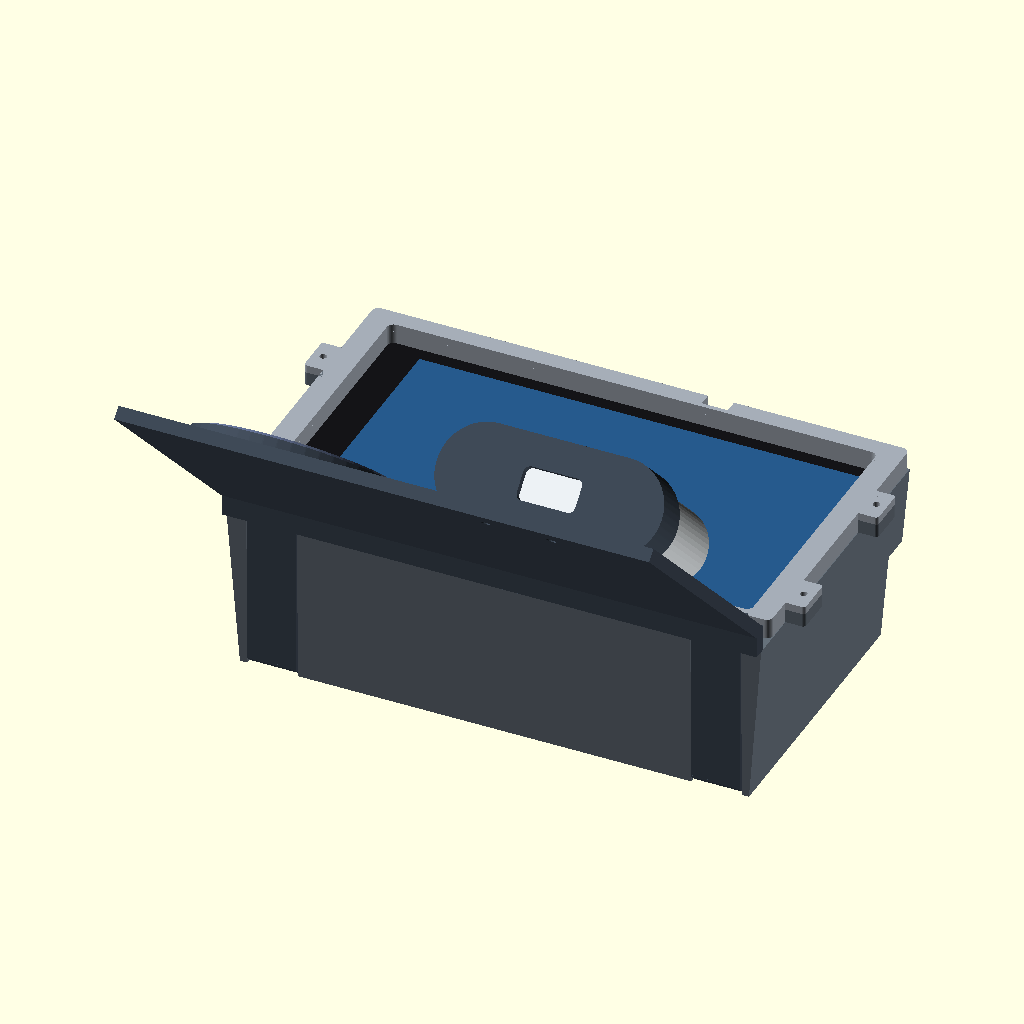
Cell 1: the model at its default parameters.
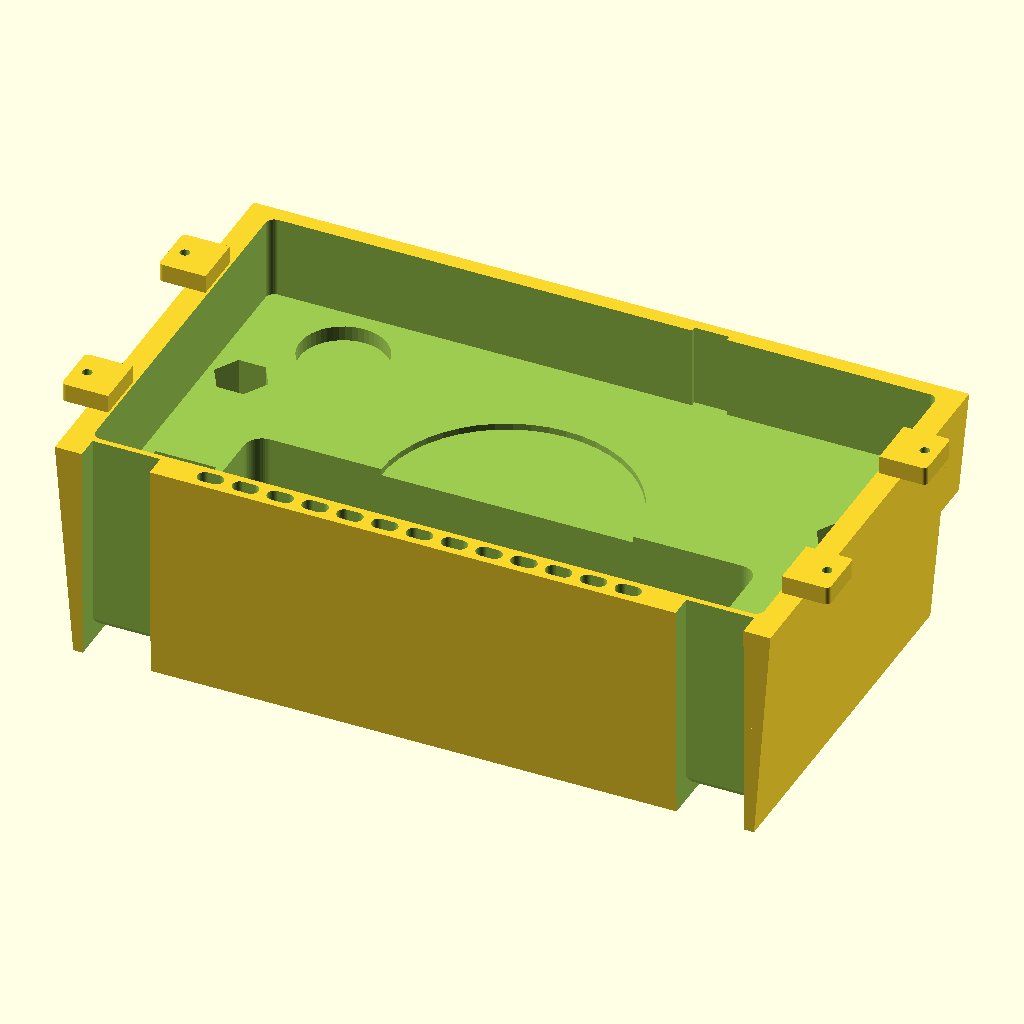
Cell 2 — part set to "insert_v4", the other parameters unchanged.
All cells are drawn from the same view direction (rotation 55°, 0°, 25°, orthographic, colour scheme Cornfield), but the view is re-fitted for each cell, so position and scale can differ between cells as well as the parameter.
The OpenSCAD source (src/stl/v0.4/otr620_vnl_v0_4.scad):
// V0.4 FIT REVISION — measured rear step +10 mm; wired AirPods collar.
// Read README.md: bolt-head and USB opening dimensions remain trial sizes.
// Garmin dezl OTR620 flush dash insert + hanging shelf  (v2)
// 2022 Volvo VNL 860 upper dash cubby
//
// v2: pocket sized for 1 mm rubber pads (removable friction fit), hanging shelf for
//     AirPods Pro 3 (Latercase) at 45 deg + MagSafe PopGrip seat, shelf locked in by
//     tongues that run under the insert and are clamped by the two bottom bolts.
//
// Units: mm. Design space: X = across (0 = left edge as the driver sees it),
// Y = up (0 = cubby floor), Z = depth (0 = front face, + goes into the dash).
// Printable solids get mirrored once so they come out with the right handedness.
//
// Export examples (see README.md for the complete list):
//   openscad -D 'part="insert_v4"' -o insert_trial_10p8.stl otr620_vnl_v0_4.scad
//   openscad -D 'part="shelf_v4"' -o shelf_wired_airpods.stl otr620_vnl_v0_4.scad
//   openscad -D 'part="side_gauge"' -o side_gauge_plus10.stl otr620_vnl_v0_4.scad

part = "assembly"; // [assembly, insert_v4, faceplate, shelf_v4, side_gauge, fit_gauge, bolt_head_coupon, airpods_charge_test, fit_frame, nut_test, bolt_cover_test, pad_test, led_carrier, usb_test]

/* [Cubby: your measurements] */
open_w  = 165.1;  // 6-1/2"  opening width at the front edge
open_h  = 98.4;   // 3-7/8"  cubby floor (top of front lip) to top of opening
rear_step_raise = 10.0; // USER-MEASURED rise at the rear step; front height unchanged
low_h   = 79.4;   // original lower-height baseline; rear_step_raise corrects it
cubby_d = 50.8;   // 2"      front edge to back wall below the bar
bar_d   = 25.4;   // 1"      front edge to the face of the top bar

/* [Fit and draft] */
fit_side   = 0.30; // gap per side at the front edge
fit_top    = 0.40; // gap at the top edge
bar_gap    = 1.00; // gap to the face of the bar
low_gap    = 0.50; // gap under the bar
draft_side = 4.0;  // each side wall steps in this much at full depth (cubby walls taper)
draft_top  = 1.0;  // ceiling drops this much over the bar depth
draft_low  = 1.5;  // bar underside drops this much toward the back
draft_bot  = 0.5;  // floor rises this much toward the back

/* [GPS: dezl OTR620] */
gps_w  = 152.4;  // 6.0"
gps_h  = 86.4;   // 3.4"
gps_t  = 18.0;   // MEASURE YOUR UNIT (listings say 0.7" / 1.8 cm / 1.9 cm)
gps_r  = 2.0;    // pocket corner radius (device is ~2.3)
chin_h = 6.6;    // face below the screen, carries the speaker grille

/* [GPS retention] */
use_pads    = true; // true: rubber pads on walls + floor. false: VHB tape on the floor
pad_t       = 1.0;  // rubber pad thickness
pad_squeeze = 0.3;  // how much each wall pad gets compressed
fit_tape    = 0.5;  // gap per side when using tape instead of pads
tape_t      = 1.1;  // tape thickness (3M 5952 VHB = 1.1)

/* [Back-of-GPS features, front view, mm from GPS left edge / top edge] */
pwr   = [22.7, 13.1];  // power key (on the back!)
usb   = [42.6, 75.2];  // USB-C port (on the back, plug points straight back)
sd    = [ 9.1, 70.6];  // microSD slot
mnt   = [76.5, 47.9];  // mount socket recess
mic_x = 100.4;         // microphone hole on the top edge

/* [Bolts] */
bolt_d    = 7.0;           // channel, passes a 1/4" drill bit
head_af   = 10.8; // TRIAL: +0.5 mm over tested v0.2; use bolt_head_coupon before long print
seat_back = 12.0;          // from bolt-head seat to the back face (includes shelf tab)
bolt_x    = 13.0;          // channel centre from each side of the face
bolt_y    = [14.0, 64.0];  // channel heights above the floor (both below the bar)

/* [Speaker duct, grille, cable] */
win_x    = 24.0;  // duct window starts this far in from each side
win_top  = 46.0;  // top of the duct window (height above floor)
back_t   = 2.0;   // back plate that closes the duct
cable_d  = 20.0;  // cable pass-through in back plate, behind the USB-C port
bot_wall = 1.7;   // plastic under the grille slots
lip_t    = 1.5;   // plastic between grille slots and GPS
slot_l   = 6.0;
slot_rib = 2.0;
slot_n   = 13;
mic_w    = 8.0;
mic_dp   = 1.2;
pwr_relief_d  = 20.0;
pwr_relief_dp = 3.5;

/* [Shelf] */
shelf      = false;  // Legacy v2 preview/assertion flag only; V4 channels are always enabled
items_swap = false; // false: PopGrip on the left (driver side), AirPods on the right
shelf_gap  = 1.0;   // clearance between the shelf back and the trim below the cubby
rail_d     = 8.0;   // depth of the rail that sits against the bottom of the face
rail_top   = 1.5;   // rail height on the face (stays below the grille slots)
tongue_x   = 6.5;   // tongues start this far in from each side
tongue_w   = 15.0;
tongue_t   = 5.0;
tab_t      = 2.5;   // L-tab behind the insert; the bottom bolts pass through it
tab_h      = 24.0;

/* [AirPods Pro 3 in Latercase] */
ap_w     = 63.4;  // 62.2 case + 2 x 0.6 Latercase
ap_d     = 23.0;  // 21.8 + 1.2
ap_h     = 48.4;  // 47.2 + 1.2
ap_fit   = 0.4;   // gap per side in the socket
ap_depth = 30.0;  // how much of the case sits inside the socket
ap_wall  = 2.5;
ap_shift = 2.0;   // socket sits this far further down the slope than the PopGrip seat

/* [MagSafe PopGrip] */
pop_shape = "round"; // [round, oval]  round = current MagSafe PopGrip, oval = 2021 original
pop_d     = 57.9;    // round base diameter (2.28")
pop_ow    = 56.9;    // oval base width
pop_ol    = 90.0;    // oval base length
pop_fit   = 1.6;     // total clearance across the seat
pop_depth = 3.0;     // seat recess depth (stick a MagSafe metal ring on its floor)

$fn = 48;

// ---------- derived ----------
FIT     = use_pads ? pad_t - pad_squeeze : fit_tape;
FLOOR_T = use_pads ? pad_t : tape_t;
FW = open_w - 2*fit_side;
FH = open_h - fit_top;
LH = low_h - low_gap + rear_step_raise;
D  = cubby_d;
BD = bar_d - bar_gap;
PW = gps_w + 2*FIT;
PH = gps_h + 2*FIT;
PD = gps_t + FLOOR_T;
px0 = (FW - PW)/2;
py0 = chin_h;
gy0 = bot_wall;
gy1 = py0 - lip_t;
slot_h = gy1 - gy0;
z0  = gps_t + (py0 - gy0) + 0.8;      // duct roof depth at slot bottom (45 deg roof)
pitch = slot_l + slot_rib;
grille_w = slot_n*pitch - slot_rib;
trap_r = head_af/sqrt(3);             // hex circumradius

function gx(fx) = px0 + FIT + fx;
function gy(fy) = py0 + FIT + gps_h - fy;
function ds(z) = draft_side*z/D;
function db(z) = draft_bot*z/D;

// shelf geometry, 2D points are [y, z]
S2 = sqrt(2)/2;
W2 = [S2,  S2];   // up the 45 deg slope (toward the dash)
U2 = [S2, -S2];   // out of the slope (toward the driver)
pop_seat_w = (pop_shape == "round") ? pop_d + pop_fit : pop_ow + pop_fit;  // along slope
pop_seat_x = (pop_shape == "round") ? pop_d + pop_fit : pop_ol + pop_fit;  // across
seat_rim   = 1.75;
slope_top  = [rail_top - 0.4, -rail_d];
s_c        = 3.5 + pop_seat_w/2;
slope_len  = s_c + pop_seat_w/2 + seat_rim;
M_pop = slope_top - s_c*W2;
M_ap  = slope_top - (s_c + ap_shift)*W2;
S_bot = slope_top - slope_len*W2;
ap_sw = ap_w + 2*ap_fit;
ap_hw = (ap_d + 2*ap_fit)/2;
F_out = M_ap - (ap_depth + ap_wall)*U2;
C_low = F_out - (ap_hw + ap_wall)*W2;
y_bot = C_low[0];
k_b   = F_out[0] - F_out[1];            // shelf underside line: y = z + k_b
shelf_profile = [
    [rail_top, 0], [rail_top, -rail_d], slope_top, S_bot,
    [y_bot, S_bot[1]], [y_bot, y_bot - k_b],
    [k_b - shelf_gap, -shelf_gap], [-shelf_gap, -shelf_gap], [0, 0]   // 45 deg step: no support needed
];
ap_ow    = ap_sw + 2*ap_wall;
pop_ow_x = pop_seat_x + 2*seat_rim;
gap_items = max(0, min(6, FW - ap_ow - pop_ow_x - 2));
row_w  = ap_ow + gap_items + pop_ow_x;
row_x0 = (FW - row_w)/2;
pop_cx = items_swap ? row_x0 + ap_ow + gap_items + pop_ow_x/2 : row_x0 + pop_ow_x/2;
ap_cx  = items_swap ? row_x0 + ap_ow/2 : row_x0 + pop_ow_x + gap_items + ap_ow/2;
ap_top_pt   = M_ap + (ap_h - ap_depth)*U2 + ap_hw*W2;          // highest point of the case
ap_back_pt  = M_ap - ap_depth*U2 + ap_hw*W2;                   // deepest socket corner
tongue_x0 = [tongue_x, FW - tongue_x - tongue_w];
tongue_bx = [bolt_x, FW - bolt_x];

top_wall = (FH - draft_top*PD/BD) - (py0 + PH);
echo(str("face ", FW, " x ", FH, " | pocket ", PW, " x ", PH, " x ", PD,
         " | top wall behind GPS ", top_wall, " | chin ", chin_h));
echo(str("SHELF y_bot=", y_bot, " front_z=", S_bot[1], " ap_cx=", ap_cx, " pop_cx=", pop_cx,
         " ap_top_y=", ap_top_pt[0], " M_ap=", M_ap, " M_pop=", M_pop));
assert(top_wall - mic_dp >= 1.2, "Top wall too thin: reduce chin_h or draft_top");
assert(z0 - (py0 - gy0) >= gps_t, "Grille duct would undercut the GPS");
assert(bolt_x - trap_r >= px0 + 0.5, "Side hex traps must open fully into the pocket");
assert(bolt_y[0] - head_af/2 >= py0 + 0.5, "Lower hex traps must open fully into the pocket");
assert(bolt_x + trap_r <= win_x - 3, "Hex traps too close to the duct window");
assert(bolt_y[1] + trap_r <= LH - draft_low - 3, "Upper bolts too close to the bar");
assert(!shelf || ap_top_pt[0] <= -0.5, "AirPods would stick up past the cubby floor line");
assert(!shelf || ap_back_pt[1] <= -shelf_gap - 2, "AirPods socket too close to the shelf back");
assert(!shelf || tongue_x + tongue_w + 0.3 <= win_x - 2, "Tongue channel too close to the duct");
assert(!shelf || (bolt_x > tongue_x + bolt_d/2 + 2 && bolt_x < tongue_x + tongue_w - bolt_d/2 - 2),
       "Bottom bolts must pass through the shelf tabs");
assert(!shelf || tongue_t + 0.3 <= py0 - 1.2, "Tongue channel too close to the GPS pocket");

// ---------- helpers ----------
module rrect(w, h, r) offset(r) offset(-r) square([w, h]);
module slab(z, x0, x1, y0, y1) translate([x0, y0, z]) cube([x1 - x0, y1 - y0, 0.01]);
module to_physical() mirror([0, 0, 1]) children();  // design space is left-handed
module stadium2d(w, h) hull() {
    translate([-(w/2 - h/2), 0]) circle(d = h);
    translate([ (w/2 - h/2), 0]) circle(d = h);
}
module teardrop2d(r) hull() { circle(r); polygon([[-r*S2, r*S2], [r*S2, r*S2], [0, r/S2]]); }
module profile_x(x0, len, pts) translate([x0, 0, 0]) rotate([90, 0, 90]) linear_extrude(len) polygon(pts);
// local frame on the shelf slope: X across, Y up-slope, Z into the shelf
module on_slope(c) multmatrix([[1, 0, 0, 0], [0, S2, -S2, c[0]], [0, S2, S2, c[1]], [0, 0, 0, 1]]) children();
module seat2d() if (pop_shape == "round") circle(d = pop_seat_w, $fn = 96);
                else stadium2d(pop_seat_x, pop_seat_w);

// ---------- insert (design space) ----------
module envelope() {
    hull() {  // full-height front section, stops short of the bar
        slab(0, 0, FW, 0, FH);
        slab(BD - 0.01, ds(BD), FW - ds(BD), db(BD), FH - draft_top);
    }
    hull() {  // lower section, full depth
        slab(0, 0, FW, 0, LH);
        slab(D - 0.01, ds(D), FW - ds(D), db(D), LH - draft_low);
    }
}

module gps_pocket()
    translate([px0, py0, -1]) linear_extrude(PD + 1) rrect(PW, PH, gps_r);

module mic_groove()
    translate([gx(mic_x) - mic_w/2, py0 + PH - 0.5, -1]) cube([mic_w, mic_dp + 0.5, PD + 1]);

module duct() {
    translate([win_x, py0 - 0.01, PD - 0.01])
        linear_extrude(D - back_t - PD + 0.01)
            union() {
                rrect(FW - 2*win_x, win_top - py0 + 0.01, 4);
                square([FW - 2*win_x, 5]);
            }
    profile_x(win_x, FW - 2*win_x,
              [[gy0, z0], [py0 + 0.02, z0 - (py0 - gy0) - 0.02],
               [py0 + 0.02, D - back_t], [gy0, D - back_t]]);
    for (i = [0 : slot_n - 1])
        translate([FW/2 - grille_w/2 + i*pitch, gy0, -1])
            linear_extrude(z0 + 1.5)
                hull() {
                    translate([slot_h/2, slot_h/2]) circle(d = slot_h);
                    translate([slot_l - slot_h/2, slot_h/2]) circle(d = slot_h);
                }
}

module reliefs() {
    translate([gx(pwr[0]), gy(pwr[1]), PD - 0.01]) cylinder(d = pwr_relief_d, h = pwr_relief_dp);
    translate([gx(sd[0]) - 7, gy(sd[1]) - 9, PD - 0.01]) cube([14, 18, 2.5]);
    translate([gx(mnt[0]), gy(mnt[1]), PD - 0.01]) cylinder(r = 29, h = 1.5);
}

module bolts() {
    for (bx = [bolt_x, FW - bolt_x], by = bolt_y) {
        translate([bx, by, PD - 0.01]) cylinder(d = bolt_d, h = D);
        translate([bx, by, PD - 0.01])
            cylinder(r = trap_r, h = D - seat_back - PD + 0.01, $fn = 6);
    }
}

module cable_hole()
    translate([gx(usb[0]), gy(usb[1]), D - back_t - 1]) cylinder(d = cable_d, h = back_t + 2);

module shelf_channels() for (x0 = tongue_x0) {
    xc = x0 - 0.3;
    translate([xc, -1, -1]) cube([tongue_w + 0.6, tongue_t + 1.3, D + 2]);            // under-floor channel
    translate([xc, -1, D - tab_t - 0.3]) cube([tongue_w + 0.6, tab_h + 1.3, tab_t + 1.3]); // L-tab pocket
    profile_x(xc, tongue_w + 0.6,
              [[tongue_t + 0.29, D - tab_t - 0.29], [tongue_t + 3.1, D - tab_t - 0.29],
               [tongue_t + 0.29, D - tab_t - 3.1]]);
}

module insert_design()
    difference() {
        envelope();
        gps_pocket();
        mic_groove();
        duct();
        reliefs();
        bolts();
        cable_hole();
        shelf_channels();
    }

// ---------- shelf (design space) ----------
module ap_socket() on_slope(M_ap) translate([ap_cx, 0, 0]) {
    translate([0, 0, -3]) linear_extrude(ap_depth + 3) stadium2d(ap_sw, 2*ap_hw);
    hull() {
        translate([0, 0, -0.01]) linear_extrude(0.01) offset(1.2) stadium2d(ap_sw, 2*ap_hw);
        translate([0, 0, 1.2]) linear_extrude(0.01) stadium2d(ap_sw, 2*ap_hw);
    }
    translate([0, 0, ap_depth - 0.1]) linear_extrude(ap_wall + 3) stadium2d(14, 6);  // crumb drain
}

module pop_seat() on_slope(M_pop) translate([pop_cx, 0, 0]) {
    translate([0, 0, -3]) linear_extrude(pop_depth + 3) seat2d();
    hull() {
        translate([0, 0, -0.01]) linear_extrude(0.01) offset(0.8) seat2d();
        translate([0, 0, 0.8]) linear_extrude(0.01) seat2d();
    }
}

module tongue_solid(x0) {
    translate([x0, 0, -rail_d]) cube([tongue_w, tongue_t, rail_d + D]);   // ear + tongue
    translate([x0, 0, D - tab_t]) cube([tongue_w, tab_h, tab_t]);         // L-tab
    profile_x(x0, tongue_w,                                               // inside chamfer
              [[tongue_t - 0.01, D - tab_t + 0.01], [tongue_t + 2, D - tab_t + 0.01],
               [tongue_t - 0.01, D - tab_t - 2]]);
}

module tongue_cuts(x0, bx) {
    profile_x(x0 - 1, tongue_w + 2, [[-1, D + 1], [3, D + 1], [-1, D - 3]]);  // clears floor/wall fillet
    translate([bx, bolt_y[0], D - tab_t - 1]) linear_extrude(tab_t + 2) teardrop2d(bolt_d/2);
}

module shelf_design()
    difference() {
        union() {
            profile_x(0, FW, shelf_profile);
            for (x0 = tongue_x0) tongue_solid(x0);
        }
        ap_socket();
        pop_seat();
        for (i = [0, 1]) tongue_cuts(tongue_x0[i], tongue_bx[i]);
    }

// ---------- preview stand-ins ----------
module gps_design() translate([px0 + FIT, py0 + FIT, 0.02]) {
    color([0.08, 0.08, 0.09]) linear_extrude(gps_t) rrect(gps_w, gps_h, 2.3);
    color([0.15, 0.35, 0.55]) translate([12, 5, -0.05]) cube([gps_w - 17, gps_h - 10, 0.1]);
}
module items_design() {
    on_slope(M_ap) translate([ap_cx, 0, ap_depth]) mirror([0, 0, 1])
        color([0.93, 0.93, 0.95]) linear_extrude(ap_h) stadium2d(ap_w, ap_d);
    on_slope(M_pop) translate([pop_cx, 0, pop_depth]) mirror([0, 0, 1]) {
        color([0.12, 0.12, 0.14]) linear_extrude(4.5)
            if (pop_shape == "round") circle(d = pop_d, $fn = 96); else stadium2d(pop_ol, pop_ow);
        color([0.85, 0.35, 0.15]) translate([0, 0, 4.4]) linear_extrude(4.5) circle(d = 38);
    }
}

// ---------- printable parts ----------
// Insert: back face down, face up. Supports "touching build plate" for the strip that
// sits in front of the bar; everything else is self-supporting.
module print_insert() translate([0, 0, D]) to_physical() insert_design();

// Shelf: printed upright, flat bottom on the bed. Supports "touching build plate" catch
// the two tongues; the shelf body itself is self-supporting.
module print_shelf()
    translate([0, 0, -y_bot]) multmatrix([[1, 0, 0, 0], [0, 0, 1, 0], [0, 1, 0, 0], [0, 0, 0, 1]])
        shelf_design();

module print_fit_frame()
    translate([0, FH, 0]) mirror([0, 1, 0])
        intersection() {
            insert_design();
            translate([-1, -1, -1]) cube([FW + 2, FH + 2, 5]);
        }

gauge_t = 3.0;
module side_profile_2d()
    polygon([[0, 0], [0, FH], [BD, FH - draft_top], [BD, LH - draft_low*BD/D],
             [D, LH - draft_low], [D, db(D)]]);
module plan_profile_2d()
    polygon([[0, 0], [FW, 0], [FW - ds(D), D], [ds(D), D]]);
module outline_2d(rim = 6) difference() { children(); offset(delta = -rim) children(); }
module gauge_label(s)
    linear_extrude(gauge_t + 0.6) text(s, size = 4.5, font = "DejaVu Sans:style=Bold",
                                       halign = "center", valign = "center");
module print_fit_gauge() {
    linear_extrude(gauge_t) outline_2d() plan_profile_2d();
    translate([FW/2, 3, 0]) gauge_label("FRONT");
    translate([FW/2, D - 3, 0]) gauge_label("TOP GAUGE");
    translate([0, D + 6, 0]) {
        linear_extrude(gauge_t) outline_2d() mirror([1, -1, 0]) side_profile_2d();
        translate([FH/2, 3, 0]) gauge_label("FRONT");
        translate([(LH - draft_low)/2, D - 3, 0]) gauge_label("SIDE GAUGE");
    }
}

module print_bolt_test() {
    h = D - PD;
    difference() {
        translate([-10, -10, 0]) cube([20, 20, h]);
        translate([0, 0, -1]) cylinder(d = bolt_d, h = h + 2);
        translate([0, 0, seat_back]) cylinder(r = trap_r, h = h, $fn = 6);
    }
}

// Shelf pocket test: AirPods collar (slide it over the cased AirPods) and a PopGrip seat
module print_pocket_test() {
    linear_extrude(12) difference() {
        offset(2.4) stadium2d(ap_sw, 2*ap_hw);
        stadium2d(ap_sw, 2*ap_hw);
    }
    translate([ap_sw/2 + 10 + pop_seat_x/2, 0, 0]) {
        linear_extrude(1.2) offset(2.4) seat2d();
        linear_extrude(1.2 + pop_depth) difference() { offset(2.4) seat2d(); seat2d(); }
    }
}


// ==================== SHARED V3.1 FACEPLATE / V4 FIT REVISION ====================
// Override part on command line: -D 'part="insert_v3"'
// Original helpers above are retained for traceability; v3 dispatch is below.
bezel_overlap=1.2;       // ASSUMED safe housing overlap; confirm screen boundary
bezel_t=2.4;
bezel_gap=0.3;           // distance from nominal GPS face to bezel rear
flange_t=4.2;           // front mounting tabs, outside the cubby envelope
nut_af=4.3;              // nominal M2 hex nut + print allowance; test coupon
nut_slot_t=1.8;          // nominal 1.6 mm nut + clearance
nut_back_wall=0.4;       // retains nut axially; screw must not contact this wall
lug_extension=6;
lug_half_h=6;
nut_rear_z=-nut_back_wall;
nut_front_z=nut_rear_z-nut_slot_t;
bezel_clear=2.2;
bezel_screw_len=6;       // nominal M2 x 6 machine screw, measured below head
bezel_y=[22,70];
bezel_x=[-2.8,FW+2.8];
gasket_w=1.2;
gasket_depth=0.6;        // use ~1 mm strip, adjust after compression test
usb_window_w=30;         // provisional routing clearance, not measured plug size
usb_window_h=16;
tray_len=102;
tray_t=4;
ap_tray_w=ap_w+0.8;
ap_tray_h=ap_h+0.8;
ap_lip=8;
steel_ring_od=55;        // PLACEHOLDER: measure purchased target ring
steel_ring_id=43;
steel_ring_t=1;
led_d=3.3;              // test fit for nominal 3 mm LED; no electronics supplied

assert(nut_front_z+flange_t>=1.5,"Nut pocket front bearing wall too thin");
assert(bezel_screw_len-flange_t-bezel_t > nut_front_z+1.2,"Screw thread engagement insufficient");
assert(bezel_screw_len-flange_t-bezel_t <= nut_rear_z,"Screw would hit rear skin");
assert(FW+2*lug_extension+20<=220,"Faceplate plus 10 mm brim exceeds declared bed");
module bezel_screws(z,h,d) for(x=bezel_x,y=bezel_y)
 translate([x,y,z]) cylinder(d=d,h=h);
// Nuts load through the TOP of each tab before installation. The slot flats
// prevent rotation and the front/rear skins prevent axial escape. Cover each
// entry with removable tape after testing to retain nuts while screws are absent.
module nut_slot(af=nut_af){
 translate([0,0,nut_front_z]) linear_extrude(nut_slot_t) union(){
  rotate(30) circle(r=af/sqrt(3),$fn=6);
  translate([-af/2,0]) square([af,lug_half_h+0.2]);
 }
}
module flange_tabs_2d(){
 for(y=bezel_y){
  translate([-lug_extension,y-lug_half_h]) rrect(lug_extension+4.8,2*lug_half_h,1);
  translate([FW-4.8,y-lug_half_h]) rrect(lug_extension+4.8,2*lug_half_h,1);
 }
}
module front_tabs() union(){
 translate([0,0,-flange_t]) linear_extrude(flange_t) flange_tabs_2d();
 // Inside-wall overlaps tie the tabs to the insert without changing its cubby fit.
 // A 0.01 mm internal overlap avoids coincident edges at the rounded tabs.
 // External tab width, front opening and fastener positions stay unchanged.
 for(y=bezel_y,x=[1,FW-4.8]) translate([x-0.01,y-lug_half_h,-flange_t])
  cube([3.82,2*lug_half_h,flange_t+2]);
}
module v3_insert() difference(){
 union(){insert_design();front_tabs();}
 bezel_screws(-flange_t-0.1,flange_t+0.2,bezel_clear);
 for(x=bezel_x,y=bezel_y) translate([x,y,0]) nut_slot();
 translate([gx(usb[0])-usb_window_w/2,gy(usb[1])-usb_window_h/2,D-back_t-0.1])
 linear_extrude(back_t+0.2) rrect(usb_window_w,usb_window_h,2);
 for(y=[gy(usb[1])-6,gy(usb[1])+6])
 translate([gx(usb[0])+26,y-2,D-back_t-0.1]) cube([2,4,back_t+0.2]);
}
// Ring on bezel rear. Bearing area must land on plastic housing, never glass.
module bezel_opening(delta=0){
 translate([px0+FIT+bezel_overlap-delta,py0+FIT+bezel_overlap-delta])
 rrect(gps_w-2*bezel_overlap+2*delta,gps_h-2*bezel_overlap+2*delta,2);
}
module bezel_2d() difference(){
 translate([0,py0-0.6]) rrect(FW,FH-py0+0.6,2);
 bezel_opening();
}
module v3_bezel() difference(){
 union(){
  translate([0,0,-flange_t-bezel_t]) linear_extrude(bezel_t)
   union(){bezel_2d();flange_tabs_2d();}
  // Rear return brings the gasket to the original GPS plane despite raised tabs.
  translate([0,0,-flange_t-0.01]) linear_extrude(flange_t-bezel_gap+0.01)
   difference(){
    bezel_2d();
    offset(0.2) union(){
     flange_tabs_2d();
     for(y=bezel_y,x=[1,FW-4.8]) translate([x,y-lug_half_h]) square([3.8,2*lug_half_h]);
    }
   }
 }
 bezel_screws(-flange_t-bezel_t-0.1,bezel_t+0.2,bezel_clear);
 translate([0,0,-bezel_gap-gasket_depth]) linear_extrude(gasket_depth+0.1)
 difference(){bezel_opening(0.3+gasket_w);bezel_opening(0.3);}
 translate([gx(mic_x)-mic_w/2,py0+PH-0.5,-flange_t-bezel_t-0.1])
 cube([mic_w,FH,flange_t+bezel_t+0.2]);
}
// Independent shelf uses original L-tabs, with oval accessory oriented down slope.
module tray_frame() on_slope(slope_top-tray_len/2*W2) children();
pop3_x=43;
ap3_x=121;
ap3_s=52;
pop3_s=51;
assert(pop3_x-(pop_ow+1.2)/2-2.5>0,"Oval pocket exceeds shelf edge");
assert(ap3_x+ap_tray_w/2+2.5<FW,"AirPods tray exceeds shelf edge");
assert(pop3_x+(pop_ow+1.2)/2+2.5 < ap3_x-ap_tray_w/2-2.5,"Accessory rims overlap");
assert(slope_top[0]-(ap3_s-ap_tray_h/2)*S2+ap_d*S2 < -1,"AirPods too high; move down slope");
module at_item(x,s) on_slope(slope_top-s*W2) translate([x,0,0]) children();
module oval_up(w,h) rotate(90) stadium2d(h,w);
module ap_outline() rrect(ap_tray_w,ap_tray_h,7);
// V4: reproduce the tested v0.2 width/depth collar at the case bottom.
// The case height runs UP the shelf slope; broad front faces up/toward driver.
ap_collar_h=12;       // same wall height as the successful v0.2 collar
ap_floor_t=2.5;
ap_charge_w=18;       // TRIAL plug-body clearance; test actual USB-C cable
ap_charge_d=10;
ap_charge_r=2;
ap_charge_x=0;        // adjust if actual cased port is not centered
ap_charge_z=0;
assert(ap_charge_w < ap_sw-2*ap_wall, "Charging opening leaves too little bottom support");
assert(ap_charge_d < 2*ap_hw-2, "Charging opening exceeds tested case thickness");
module charging_opening_2d()
 translate([-ap_charge_w/2,-ap_charge_d/2])
 rrect(ap_charge_w,ap_charge_d,ap_charge_r);
module airpods_collar_local() difference(){
 linear_extrude(ap_floor_t+ap_collar_h)
  offset(ap_wall) stadium2d(ap_sw,2*ap_hw);
 translate([0,0,ap_floor_t]) linear_extrude(ap_collar_h+0.1)
  stadium2d(ap_sw,2*ap_hw);
 translate([ap_charge_x,ap_charge_z,-0.1]) linear_extrude(ap_floor_t+0.2)
  charging_opening_2d();
}
module airpods_on_tray(){
 // Map collar extrusion +Z to tray +Y (up slope).
 translate([0,-ap_h/2-ap_floor_t,-ap_d/2]) rotate([-90,0,0])
  airpods_collar_local();
}
module v4_shelf() difference(){
 union(){
  tray_frame() translate([0,-tray_len/2,0]) cube([FW,tray_len,tray_t]);
  translate([0,-3,-rail_d]) cube([FW,rail_top+3,rail_d]);
  for(x0=tongue_x0) tongue_solid(x0);
  at_item(pop3_x,pop3_s) translate([0,0,-3]) linear_extrude(3.2)
   difference(){offset(2.5) oval_up(pop_ow+1.2,pop_ol+1.2);oval_up(pop_ow+1.2,pop_ol+1.2);}
  at_item(ap3_x,ap3_s) airpods_on_tray();
 }
 for(i=[0,1]) tongue_cuts(tongue_x0[i],tongue_bx[i]);
 at_item(pop3_x,pop3_s) translate([0,0,-0.1]) linear_extrude(steel_ring_t+0.1)
  difference(){circle(d=steel_ring_od);circle(d=steel_ring_id);}
 // Preserve provisional future bracket holes. No electronics cutouts finalized.
 at_item(ap3_x,92) for(x=[-10,10]) translate([x,0,-0.1]) cylinder(d=3.2,h=tray_t+0.2);
}
module side_gauge_v4(){
 linear_extrude(gauge_t) outline_2d() mirror([1,-1,0]) side_profile_2d();
 translate([FH/2,3,0]) gauge_label("FRONT");
 translate([(LH-draft_low)/2,D-3,0]) gauge_label("V4 +10");
}
module bolt_head_coupon_v4(){
 sizes=[10.6,10.8,11.0,11.4,11.8,12.2];
 for(i=[0:len(sizes)-1]) translate([i*27,0,0]) {
  difference(){
   cube([24,28,8]);
   translate([12,16,-0.1]) cylinder(d=bolt_d,h=8.2);
   translate([12,16,2]) cylinder(r=sizes[i]/sqrt(3),h=6.1,$fn=6);
  }
  translate([12,3,7.99]) linear_extrude(0.6)
   text(str(sizes[i]),size=3,font="DejaVu Sans:style=Bold",halign="center",valign="center");
 }
}
module airpods_standin_v4(){
 // Same stadium cross-section as v0.2, raised off intended support by 0.02.
 translate([0,-ap_h/2+0.02,-ap_d/2]) rotate([-90,0,0])
  linear_extrude(ap_h) stadium2d(ap_w,ap_d);
}
// Simple LED carrier: screw onto back plate only after testing placement/sound.
// Loose part intentionally not installed: exact LED body/wire clearance unmeasured.
module led_carrier() difference(){
 cube([24,10,5]);
 for(x=[5,19]) translate([x,5,-0.1]) cylinder(d=led_d,h=5.2);
 translate([12,5,-0.1]) cylinder(d=2.2,h=5.2);
}
module nut_coupon(){
 // Three blocks, AF 4.1 / 4.3 / 4.5 from left to right; slots face +Y.
 for(i=[0:2]) translate([18*i,0,flange_t]) difference(){
  translate([-6,-6,-flange_t]) cube([12,12,flange_t]);
  nut_slot(4.1+0.2*i);
  translate([0,0,-flange_t-0.1]) cylinder(d=bezel_clear,h=flange_t+0.2);
 }
}
module bolt_cover_coupon(){
 for(i=[0:2]) translate([18*i,0,0]) difference(){
  translate([-6,-6,0]) cube([12,12,bezel_t]);
  translate([0,0,-0.1]) cylinder(d=bezel_clear,h=bezel_t+0.2);
 }
}
module truck_frame(){
 translate([0,0,4]) to_physical() intersection(){
  v3_insert(); translate([-lug_extension-1,-1,-flange_t-0.1])
  cube([FW+2*lug_extension+2,FH+2,flange_t+4.1]);
 }
}
module pad_coupon(){
 // Three U-shaped samples. Openings 20 mm + two compressed pad allowances.
 for(i=[0:2]) translate([i*30,0,0]) difference(){
 cube([26,20,8]);
 translate([(26-(20+2*(0.5+0.2*i)))/2,3,-0.1]) cube([20+2*(0.5+0.2*i),18,8.2]);
 }
}
module assembly_v4(){
 color([0.40,0.44,0.48]) v3_insert();
 color([0.24,0.28,0.33]) v4_shelf();
 color([0.65,0.68,0.72]) v3_bezel();
 gps_design();
 at_item(ap3_x,ap3_s) color([0.90,0.92,0.93]) airpods_standin_v4();
 at_item(pop3_x,pop3_s) color([0.35,0.40,0.52])
 translate([0,0,-4]) linear_extrude(4) oval_up(pop_ow,pop_ol);
}
module print_shelf_v4() translate([0,0,-slope_top[0]+(tray_len+tray_t)*S2])
 multmatrix([[1,0,0,0],[0,0,1,0],[0,1,0,0],[0,0,0,1]]) v4_shelf();
assert(rear_step_raise>=0 && LH < FH-draft_top, "Rear step must remain below front roof");
if(part=="insert_v4") translate([0,0,D]) to_physical() v3_insert();
if(part=="faceplate") translate([0,0,flange_t+bezel_t]) v3_bezel();
if(part=="shelf_v4") print_shelf_v4();
if(part=="side_gauge") side_gauge_v4();
if(part=="fit_gauge") print_fit_gauge();
if(part=="bolt_head_coupon") bolt_head_coupon_v4();
if(part=="airpods_charge_test") airpods_collar_local();
if(part=="fit_frame") truck_frame();
if(part=="nut_test") nut_coupon();
if(part=="bolt_cover_test") bolt_cover_coupon();
if(part=="pad_test") pad_coupon();
if(part=="led_carrier") led_carrier();
if(part=="usb_test") translate([-gx(usb[0])+20,-gy(usb[1])+14,D]) to_physical()
 intersection(){v3_insert();translate([gx(usb[0])-20,gy(usb[1])-14,D-back_t]) cube([55,28,back_t]);}
if(part=="assembly") translate([0,0,D]) to_physical() assembly_v4();
// Geometry verification targets; not printable deliverables.
// Move the shelf 0.01 mm forward only for the check, separating intended
// contact at the front rail. The printable shelf is not moved.
if(part=="check_shelf_collision") intersection(){v3_insert();translate([0,0,-0.01]) v4_shelf();}
if(part=="check_faceplate_collision") intersection(){v3_insert();translate([0,0,-0.01]) v3_bezel();}
if(part=="check_airpods_collision") intersection(){v4_shelf();at_item(ap3_x,ap3_s) airpods_standin_v4();}
if(part=="check_charge_path") intersection(){
 v4_shelf();
 at_item(ap3_x,ap3_s) translate([ap_charge_x,-ap_h/2-ap_floor_t-15,-ap_d/2-ap_charge_z])
 rotate([-90,0,0]) linear_extrude(20) offset(-0.2) charging_opening_2d();
}
Parameter table extracted from the source (name, type, default, range or options):
part: string, default "assembly", options "assembly", "insert_v4", "faceplate", "shelf_v4", "side_gauge", "fit_gauge", "bolt_head_coupon", "airpods_charge_test", "fit_frame", "nut_test", "bolt_cover_test", "pad_test", "led_carrier", "usb_test"
open_w: number, default 165.1
open_h: number, default 98.4
rear_step_raise: number, default 10
low_h: number, default 79.4
cubby_d: number, default 50.8
bar_d: number, default 25.4
fit_side: number, default 0.3
fit_top: number, default 0.4
bar_gap: number, default 1
low_gap: number, default 0.5
draft_side: number, default 4
draft_top: number, default 1
draft_low: number, default 1.5
draft_bot: number, default 0.5
gps_w: number, default 152.4
gps_h: number, default 86.4
gps_t: number, default 18
gps_r: number, default 2
chin_h: number, default 6.6
use_pads: bool, default true
pad_t: number, default 1
pad_squeeze: number, default 0.3
fit_tape: number, default 0.5
tape_t: number, default 1.1
pwr: vector, default [22.7, 13.1]
usb: vector, default [42.6, 75.2]
sd: vector, default [9.1, 70.6]
mnt: vector, default [76.5, 47.9]
mic_x: number, default 100.4
bolt_d: number, default 7
head_af: number, default 10.8
seat_back: number, default 12
bolt_x: number, default 13
bolt_y: vector, default [14, 64]
win_x: number, default 24
win_top: number, default 46
back_t: number, default 2
cable_d: number, default 20
bot_wall: number, default 1.7
lip_t: number, default 1.5
slot_l: number, default 6
slot_rib: number, default 2
slot_n: number, default 13
mic_w: number, default 8
mic_dp: number, default 1.2
pwr_relief_d: number, default 20
pwr_relief_dp: number, default 3.5
shelf: bool, default false
items_swap: bool, default false
shelf_gap: number, default 1
rail_d: number, default 8
rail_top: number, default 1.5
tongue_x: number, default 6.5
tongue_w: number, default 15
tongue_t: number, default 5
tab_t: number, default 2.5
tab_h: number, default 24
ap_w: number, default 63.4
ap_d: number, default 23
ap_h: number, default 48.4
ap_fit: number, default 0.4
ap_depth: number, default 30
ap_wall: number, default 2.5
